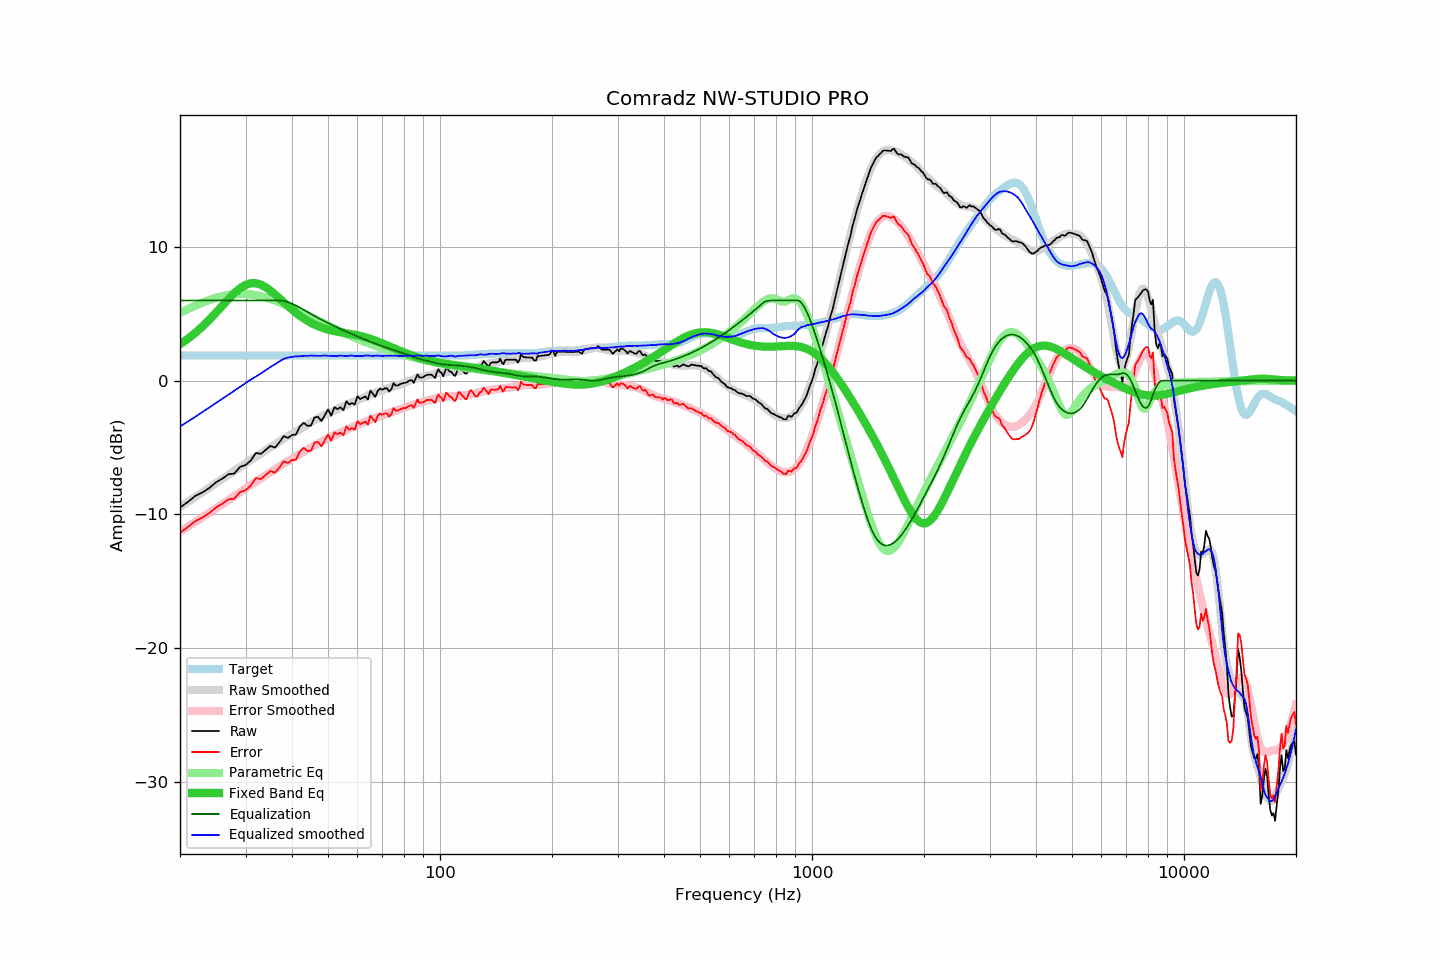

Source data for this figure (header and first rows):
frequency, raw, error, smoothed, error_smoothed, equalization, parametric_eq, equalized_raw, equalized_smoothed, target
20, -9.48, -11.36, -9.43, -11.29, 6.00, 2.73, -3.48, -3.43, 1.88
21, -9.06, -10.94, -9.05, -10.92, 6.00, 3.13, -3.06, -3.05, 1.88
22, -8.61, -10.49, -8.69, -10.56, 6.00, 3.58, -2.61, -2.69, 1.88
23, -8.34, -10.22, -8.34, -10.21, 6.00, 4.06, -2.34, -2.34, 1.88
24, -8.01, -9.89, -8.00, -9.87, 6.00, 4.57, -2.01, -2.00, 1.88
25, -7.59, -9.47, -7.67, -9.54, 6.00, 5.09, -1.59, -1.67, 1.88
26, -7.32, -9.20, -7.35, -9.22, 6.00, 5.61, -1.32, -1.35, 1.88
27, -6.99, -8.87, -7.04, -8.91, 6.00, 6.11, -0.99, -1.04, 1.88
28, -6.94, -8.82, -6.74, -8.62, 6.00, 6.55, -0.94, -0.74, 1.88
29, -6.44, -8.32, -6.46, -8.33, 6.00, 6.91, -0.44, -0.46, 1.88
30, -6.31, -8.19, -6.18, -8.05, 6.00, 7.16, -0.31, -0.18, 1.88
31, -5.96, -7.84, -5.92, -7.79, 6.00, 7.29, 0.04, 0.08, 1.88
32, -5.40, -7.28, -5.69, -7.54, 6.00, 7.29, 0.60, 0.31, 1.88
33, -5.47, -7.35, -5.46, -7.30, 6.00, 7.18, 0.53, 0.54, 1.88
34, -5.17, -7.05, -5.22, -7.07, 6.00, 6.99, 0.83, 0.78, 1.88
35, -4.87, -6.75, -4.98, -6.84, 6.00, 6.74, 1.13, 1.02, 1.88
36, -5.00, -6.88, -4.77, -6.62, 6.00, 6.45, 1.00, 1.23, 1.88
37, -4.61, -6.49, -4.56, -6.41, 6.00, 6.16, 1.39, 1.44, 1.88
38, -4.14, -6.02, -4.33, -6.21, 5.96, 5.86, 1.82, 1.63, 1.88
39, -4.27, -6.15, -4.15, -6.02, 5.88, 5.58, 1.61, 1.73, 1.88
40, -4.06, -5.94, -3.98, -5.83, 5.75, 5.32, 1.69, 1.78, 1.88
41, -4.02, -5.90, -3.79, -5.65, 5.61, 5.07, 1.59, 1.83, 1.88
42, -3.42, -5.30, -3.64, -5.47, 5.46, 4.85, 2.04, 1.82, 1.88
43, -3.14, -5.02, -3.45, -5.30, 5.30, 4.66, 2.16, 1.86, 1.88
44, -3.37, -5.25, -3.28, -5.14, 5.14, 4.48, 1.77, 1.86, 1.88
45, -3.35, -5.23, -3.10, -4.98, 4.98, 4.33, 1.63, 1.88, 1.88
46, -2.74, -4.62, -2.96, -4.83, 4.83, 4.20, 2.09, 1.87, 1.88
47, -2.70, -4.58, -2.83, -4.69, 4.69, 4.08, 1.99, 1.86, 1.88
48, -3.02, -4.90, -2.70, -4.56, 4.56, 3.98, 1.54, 1.86, 1.88
49, -2.58, -4.46, -2.54, -4.43, 4.43, 3.90, 1.85, 1.89, 1.88
50, -2.15, -4.03, -2.45, -4.31, 4.31, 3.82, 2.15, 1.86, 1.88
51, -2.62, -4.50, -2.33, -4.19, 4.19, 3.76, 1.57, 1.86, 1.88
52, -1.98, -3.86, -2.24, -4.08, 4.08, 3.71, 2.10, 1.84, 1.88
53, -2.12, -4.00, -2.13, -3.98, 3.98, 3.66, 1.85, 1.85, 1.88
54, -1.99, -3.87, -1.99, -3.87, 3.87, 3.62, 1.88, 1.89, 1.88
55, -2.21, -4.09, -1.91, -3.77, 3.77, 3.58, 1.56, 1.86, 1.88
56, -1.53, -3.41, -1.83, -3.67, 3.67, 3.55, 2.14, 1.84, 1.88
57, -1.77, -3.65, -1.70, -3.58, 3.58, 3.51, 1.81, 1.88, 1.88
58, -1.67, -3.55, -1.61, -3.49, 3.49, 3.47, 1.82, 1.88, 1.88
59, -1.78, -3.66, -1.55, -3.40, 3.40, 3.43, 1.62, 1.85, 1.88
60, -1.16, -3.04, -1.47, -3.31, 3.31, 3.39, 2.15, 1.84, 1.88
61, -1.37, -3.25, -1.37, -3.23, 3.23, 3.35, 1.85, 1.86, 1.88
62, -1.27, -3.15, -1.30, -3.14, 3.14, 3.30, 1.87, 1.84, 1.88
63, -1.17, -3.05, -1.18, -3.06, 3.06, 3.25, 1.89, 1.88, 1.88
64, -1.41, -3.29, -1.10, -2.98, 2.98, 3.19, 1.57, 1.89, 1.88
65, -0.73, -2.61, -1.04, -2.91, 2.91, 3.13, 2.18, 1.87, 1.88
66, -0.97, -2.85, -0.99, -2.84, 2.84, 3.06, 1.86, 1.85, 1.88
67, -1.21, -3.09, -0.90, -2.77, 2.77, 3.00, 1.56, 1.87, 1.88
68, -0.76, -2.64, -0.83, -2.70, 2.70, 2.93, 1.94, 1.87, 1.88
69, -0.59, -2.47, -0.77, -2.64, 2.64, 2.86, 2.05, 1.87, 1.88
70, -0.67, -2.55, -0.73, -2.58, 2.58, 2.79, 1.90, 1.85, 1.88
71, -0.57, -2.45, -0.65, -2.52, 2.52, 2.72, 1.94, 1.87, 1.88
72, -0.57, -2.45, -0.59, -2.46, 2.46, 2.64, 1.89, 1.87, 1.88
73, -0.81, -2.69, -0.54, -2.40, 2.40, 2.57, 1.59, 1.87, 1.88
74, -0.63, -2.51, -0.48, -2.35, 2.35, 2.50, 1.72, 1.87, 1.88
75, -0.18, -2.06, -0.43, -2.29, 2.29, 2.43, 2.11, 1.86, 1.88
76, -0.36, -2.24, -0.36, -2.24, 2.24, 2.36, 1.88, 1.88, 1.88
77, -0.36, -2.24, -0.33, -2.19, 2.19, 2.30, 1.83, 1.86, 1.88
78, -0.26, -2.14, -0.30, -2.14, 2.14, 2.23, 1.88, 1.84, 1.88
79, -0.21, -2.09, -0.24, -2.09, 2.09, 2.17, 1.88, 1.85, 1.88
... 553 more rows
